Run: headless pygame with SDL's dummy video driver; simulated clock (each Clock.tick advances the game by its frame time, no real sleeping); random seed 0; keys injected as events and as key.get_pressed() state; no mouse input.
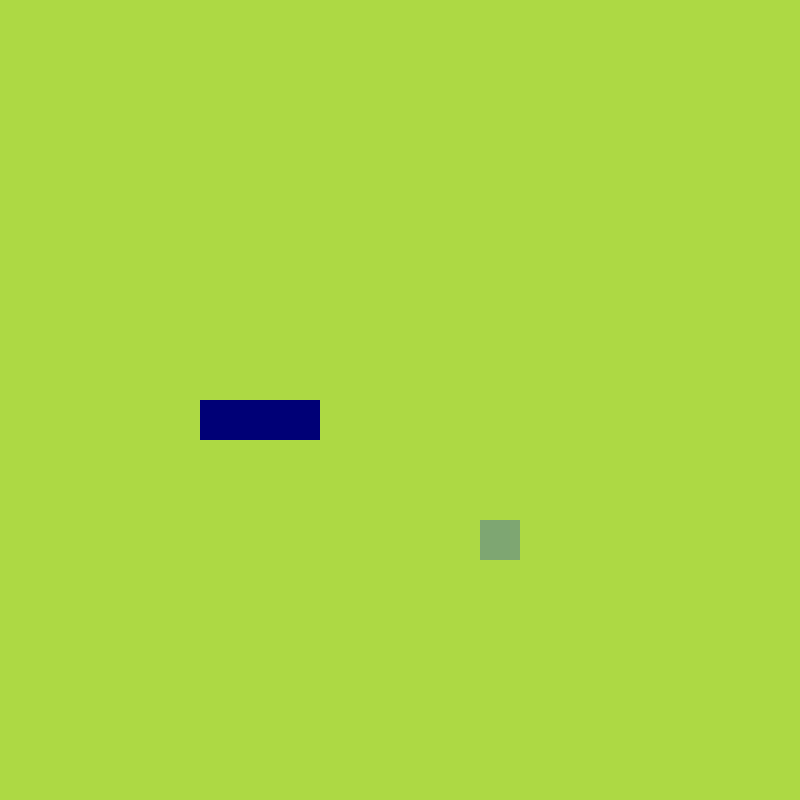
Frame 1 of 4 · flips 1–60 · no input
Frame 2 of 4 · flips 61–180 · tapped SPACE, RETURN · held RIGHT (→), D · screen unchanged from frame 1, image omitted
Frame 3 of 4 · flips 181–300 · held DOWN (↓), S · screen unchanged from frame 2, image omitted
Frame 4 of 4 · flips 301–420 · held LEFT (←), A, UP (↑), W · screen unchanged from frame 3, image omitted

The pygame program that drew these frames:

import pygame, sys, random
from pygame.math import Vector2

class SNAKE:
    def __init__(self):
        self.body = [Vector2(5,10), Vector2(6,10), Vector2(7,10)]
        self.direction = Vector2(1,0)

    def draw_snake(self):
        for block in self.body:
            x_pos = int(block.x * cell_size)
            y_pos = int(block.y * cell_size)
            block_rect = pygame.Rect(x_pos, y_pos, cell_size, cell_size)
            pygame.draw.rect(screen,(0,0,114), block_rect)

    def move_snake(self):
        body_copy = self.body[:-1]
        body_copy.insert(0,body_copy[0] + self.direction)
        self.body = body_copy[:]

class FRUIT():
    def __init__(self):
        self.x = random.randint(0, cell_number - 1)
        self.y = random.randint(0, cell_number - 1) 
        self.pos = Vector2(self.x, self.y)

    def draw_fruit(self):
        fruit_rect = pygame.Rect(self.pos.x * cell_size, self.pos.y * cell_size, cell_size, cell_size)
        pygame.draw.rect(screen,(126,166,114), fruit_rect)


pygame.init()
cell_size = 40
cell_number = 20
screen = pygame.display.set_mode((int(cell_size * cell_number),int(cell_size * cell_number)))
clock = pygame.time.Clock()

fruit = FRUIT()
snake = SNAKE()

while True:
    for event in pygame.event.get():
        if event.type == pygame.QUIT:
            pygame.quit()
            sys.exit()
    
    screen.fill((175,215,70))
    fruit.draw_fruit()
    snake.draw_snake()
    pygame.display.update()
    clock.tick(60)
